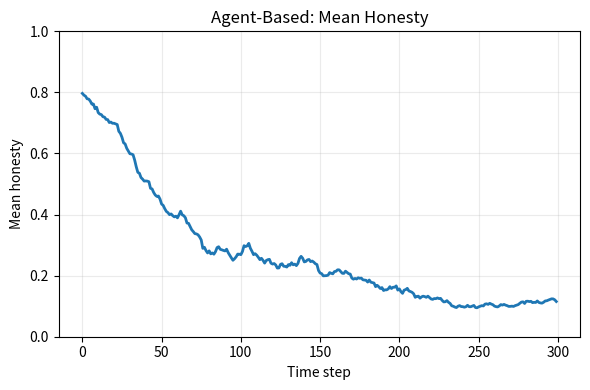
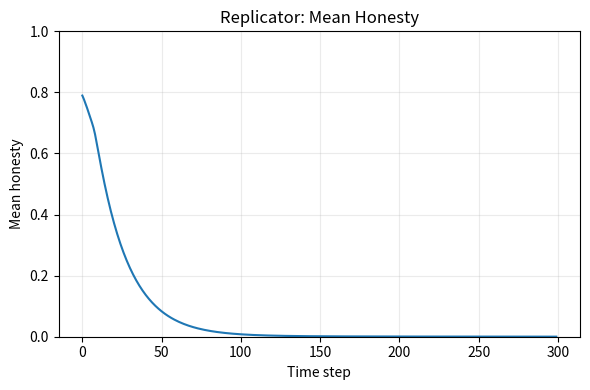
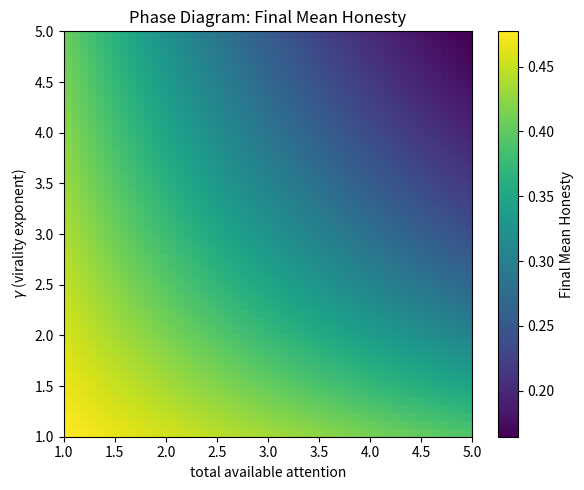

Recreate these plots in Python, in order.
#!/usr/bin/env python3
# -*- coding: utf-8 -*-
"""
Created on Thu Nov 27 07:02:02 2025

@author: ntsikamajozi
"""

import numpy as np
import matplotlib.pyplot as plt
import pandas as pd
from typing import Dict, Any, Tuple, List
import tqdm
import random
import copy

# -------------------------------
# Model
# -------------------------------

def platform_reward(exposure:float, baseline:float, A:float, gamma:float) -> float:
    
    '''
    platform reward function

    Parameters
    ----------
    exposure : float
        popularity (>=0).
    baseline : float
        minimum reward.
    A : float
        virality strength multiplier (scaling).
    gamma : float
        virality exponent (gamma > 1 amplifies rich-get-richer).

    Returns
    -------
    float
        scalar reward value awarded by platform.

    '''
    
    return baseline + A*(exposure)

def content_exposure(score:float, total_pool:float) -> float:
    if total_pool <= 0:
        return 0.0
    return score/total_pool

# -------------------------------
# Creator definition
# -------------------------------

class Creator:
    
    def __init__(self, honesty: float):
        
        '''
        Attributes
        
        - honesty in [0,1]. 1 = fully authentic, 0 = fully optimised.
        - last reward
        -----------------------------
        Returns
        
        None.
        '''
        self.honesty = float(np.clip(honesty,0.0,1.0))
        self.last_reward = 0.0
        
    def calc_score(self, params: Dict[str, Any]) -> float:
        
        '''
        map honesty to content score (intrinsic value)
        simple linear parametric mix: authenticity might increase artistic depth, but optimised content may
        have short-term clickbait effect. Adjust to experiment. 
        score = a*honesty + b*(1-honesty)
        We also add in small noise for realism
        '''
        
        a = params.get('alpha_authentic', 1.0)
        b = params.get('alpha_optimised', 0.6)
        noise_std = params.get('production_noise', 0.01)
        base = a*self.honesty + b*(1-self.honesty)
        return max(0.0, base + np.random.normal(0,noise_std))
        
# -------------------------------
# Population definition
# -------------------------------

class Population:
    
    def __init__(self, creators: List[Creator]):
        
        self.creators = creators
        
    @classmethod
    def random_h(cls, n:int, honest_dist = 'uniform', **kwargs):

        if honest_dist == 'uniform':
            hs = np.random.rand(n)
        elif honest_dist == 'bimodal':
            hs = np.clip(np.concatenate([np.random.beta(5,2, size = n//2), np.random.beta(2,5, size = n - n//2)]), 0, 1)
        elif honest_dist == 'normal':
            hs = np.clip(np.random.normal(0.5,0.15, size=n), 0, 1)
        elif honest_dist == 'beta':
            a = kwargs.get('a', 8)
            b = kwargs.get('b', 2)
            hs = np.clip(np.random.beta(a = a, b = b, size = n), 0, 1)
        else:
            raise ValueError("unknown honesty distribution")
            
        creators = [Creator(float(h)) for h in hs]
        return cls(creators)
    
    def honesty_array(self) -> np.ndarray:
        return np.array([c.honesty for c in self.creators])
        
    def copy(self):
        return Population([copy.copy(c) for c in self.creators])
# -------------------------------
# Agent-based simulation
# -------------------------------

def run_agent_based(
    pop: Population,
    platform_params: Dict[str, Any],
    production_params: Dict[str, Any],
    steps: int = 200,
    imitation_noise: float = 0.05,
    seed: int = None
) -> Dict[str,Any]:
    
    '''
    agent-based simulation
    
    - at each step, players produce a content score
    - platform computes exposures and reward using virality function
    - creators update their honesty by imitating others proportional to reward (pairewise sampling)
    -----------------------------
    Returns
    
    - Dict with time series of mean honesty, distributed snapshots, final honesty
    '''

    if seed is not None:
        np.random.seed(seed)
        random.seed(seed)
        
    n = len(pop.creators)
    mean_honesty = np.zeros(steps)
    honesty_trace = np.zeros((steps, n))
    for t in range(steps):
        
        baseline = platform_params.get('baseline', 0.1)
        A = platform_params.get('A', 1.0)
        gamma = platform_params.get('gamma', 1.0)
        
        scores = np.array([c.calc_score(production_params) for c in pop.creators])
        total_scores =  (scores**gamma).sum()
        exposures = np.array([content_exposure(s**gamma, total_scores) for s in scores])
        
        rewards = platform_reward(exposures, baseline, A, gamma)
        
        for i,c in enumerate(pop.creators):
            
            c.last_reward = rewards[i]
        
        beta = platform_params.get('selection_strength', 5.0)
        for i,c in enumerate(pop.creators):
            j = np.random.randint(0, n)
            
            payoff_i = rewards[i]
            payoff_j = rewards[j]
            prob_adopt = 1/(1 + np.exp(-beta * (payoff_j - payoff_i)))    
            
            if np.random.rand() < prob_adopt:
                
                new_honesty = pop.creators[j].honesty + np.random.normal(0, imitation_noise)
                pop.creators[i].honesty = float(np.clip(new_honesty,0.0, 1.0))
        
        mean_honesty[t] = pop.honesty_array().mean()
        honesty_trace[t, :] = pop.honesty_array()
        
    return {
        'mean_honesty': mean_honesty,
        'honesty_trace': honesty_trace,
        'final_honesty': pop.honesty_array()
    }

# -------------------------------
# repicator dynamics simulation (discretised types)
# -------------------------------

def discrete_honesty(pop: Population, intervals: int = 41):
    
    honesty_vals = pop.honesty_array()
    types = np.linspace(0, 1, intervals)
    
    midpoints = (types[:-1] + types[1:])/2
    bin_edges = np.concatenate(([0.0], midpoints, [1.000001]))
    
    idx = np.digitize(honesty_vals, bin_edges) - 1
    freq = np.bincount(idx, minlength = len(types)).astype(float)
    
    freq /= freq.sum()
    return types, freq

def run_replicator(
    honesty_types: np.ndarray,
    freq: np.ndarray,
    platform_params: Dict[str, Any],
    production_params: Dict[str, Any],
    dt: float = 0.1,
    steps: int = 1000
) -> Dict[str, Any]:
    
    '''
    discrete replicator dynamics
    
    - freq: proportion vector of population over honesty_types (add up to 1)
    - Fitness of type i is expected rewards under platform model given other types' population
    - approximate exposure with type*mean_score_of_type/total_scores
    -----------------------------
    Returns
    
    - Dict with types, history of frequencies, final_freq
    '''
    
    types = honesty_types
    freq = freq.astype(float)
    history = np.zeros((steps,len(types)))
    
    baseline = platform_params.get('baseline', 0.1)
    A = platform_params.get('A', 1.0)
    gamma = platform_params.get('gamma', 1.0)
    
    type_scores = np.array([(production_params.get('alpha_authentic', 1.0)*h 
                             + production_params.get('alpha_optimised', 0.6)*(1-h)) 
                            for h in types])
    
    for t in range(steps):
        
        total_pool_score = (freq * type_scores**gamma).sum()
        
        exposures = np.array([content_exposure(score**gamma, total_pool_score) for score in type_scores])
        rewards = platform_reward(exposures, baseline, A, gamma)
        
        avg_reward = (freq * rewards).sum()
        df = freq * (rewards - avg_reward)
        freq = freq + dt * df
        
        freq = np.clip(freq, 1e-10, None)
        freq /= freq.sum()
        history[t, :] = freq
    
    return{
        'types': types,
        'history': history,
        'final_freq': freq
    }
    
# -------------------------------
# utilities: experiment runners and plots
# -------------------------------
    
def make_phase_diagram_replicator(
    honesty_grid: np.linspace,
    A_vals: List[float],
    gamma_vals: List[float],
    platform_base: float,  
    production_params: Dict[str, Any],
    steps: int = 1000    
) -> pd.DataFrame:

    '''
    interate over A and gamma and record final_mean_honesty of each pair
    -----------------------------
    Returns
    
    - Dataframe with columns: A, gamma, mean_honestly_final
    '''
    
    rows = []
    
    types = np.linspace(0,1.0,21)
    
    init_freq = np.ones_like(types)/len(types)
    
    for A in tqdm.tqdm(A_vals, desc = 'A sweep'):
        for gamma in gamma_vals:
            
            platform = {'baseline': platform_base, 'A':A, 'gamma':gamma}
            out = run_replicator(types, init_freq.copy(), platform, production_params, dt=0.05, steps=steps)
            final_freq = out['final_freq']
            mean_honesty = (out['types']*final_freq).sum()
            rows.append({'A':A, 'gamma':gamma, 'mean_honesty':mean_honesty})
    
    return pd.DataFrame(rows)

def plot_time_series(result: Dict[str, Any], title = 'Mean Honesty Over Time'):
    
    '''
    plot mean honesty against time step
    '''
    
    plt.figure(figsize =(6,4))
    t = np.arange(len(result['mean_honesty']))
    plt.plot(t, result['mean_honesty'], linewidth = 2)
    plt.ylim(0,1)
    plt.xlabel('Time step')
    plt.ylabel('Mean honesty')
    plt.title(title)
    plt.grid(alpha = 0.25)
    plt.tight_layout()
    plt.show()
    
def plot_phase_heatmap(df: pd.DataFrame, A_vals: List[float], gamma_vals: List[float]):
    
    '''
    plot heat map of A, gamma vs. final mean honesty
    '''
    
    pivot = df.pivot(index = 'gamma', columns = 'A', values = 'mean_honesty')
    plt.figure(figsize = (6,5))
    plt.imshow(pivot.values, origin = 'lower', aspect = 'auto', extent = [min(A_vals), max(A_vals), min(gamma_vals), max(gamma_vals)])
    plt.colorbar(label = 'Final Mean Honesty')
    plt.xlabel('total available attention')
    plt.ylabel('$\gamma$ (virality exponent)')
    plt.title('Phase Diagram: Final Mean Honesty')
    plt.tight_layout()
    plt.show()
    
# -------------------------------
# experiment (main)
# -------------------------------
    
if __name__ == '__main__':
    
    N = 2000
    steps = 300
    platform_params = {
        'baseline': 0.01,
        'A': 1.0,
        'gamma': 20,
        'selection_strength': 50.0
    }
    production_params = {
        'alpha_authentic': 0.6,
        'alpha_optimised': 1.0,
        'production_noise': 0.02
        
    }
    save_results = False
    
    pop = Population.random_h(N, honest_dist = 'beta', a = 8, b = 2)
    pop_original = pop.copy()
    
    # agent-based simulation
    agent_result = run_agent_based(pop, platform_params, production_params, steps = steps, imitation_noise = 0.02, seed = 42)
    plot_time_series(agent_result, title = 'Agent-Based: Mean Honesty')
    
    # replicator simulation
    types, init_freq = discrete_honesty(pop_original)
    
    replicator_result = run_replicator(types, init_freq, platform_params, production_params, dt = 0.05, steps = steps)
    
    mean_over_time = (replicator_result['history'] * replicator_result['types']).sum(axis = 1)
    plt.figure(figsize = (6,4))
    plt.plot(mean_over_time)
    plt.ylim(0,1)
    plt.xlabel('Time step')
    plt.ylabel('Mean honesty')
    plt.title('Replicator: Mean Honesty')    
    plt.grid(alpha = 0.25)
    plt.tight_layout()
    plt.show()
    
    A_vals = np.linspace(1,5,51)
    gamma_vals = np.linspace(1,5,51)
    df = make_phase_diagram_replicator(types, A_vals, gamma_vals, platform_base = 0.01, production_params = production_params, steps = 10)
    plot_phase_heatmap(df, A_vals, gamma_vals)
    if save_results == True:
        df.to_csv('phase_diagram_results.csv', index = False)
        print('Simylation complete! Results saved to phase_diagram_results.csv')
        
    
    
    
    
    
